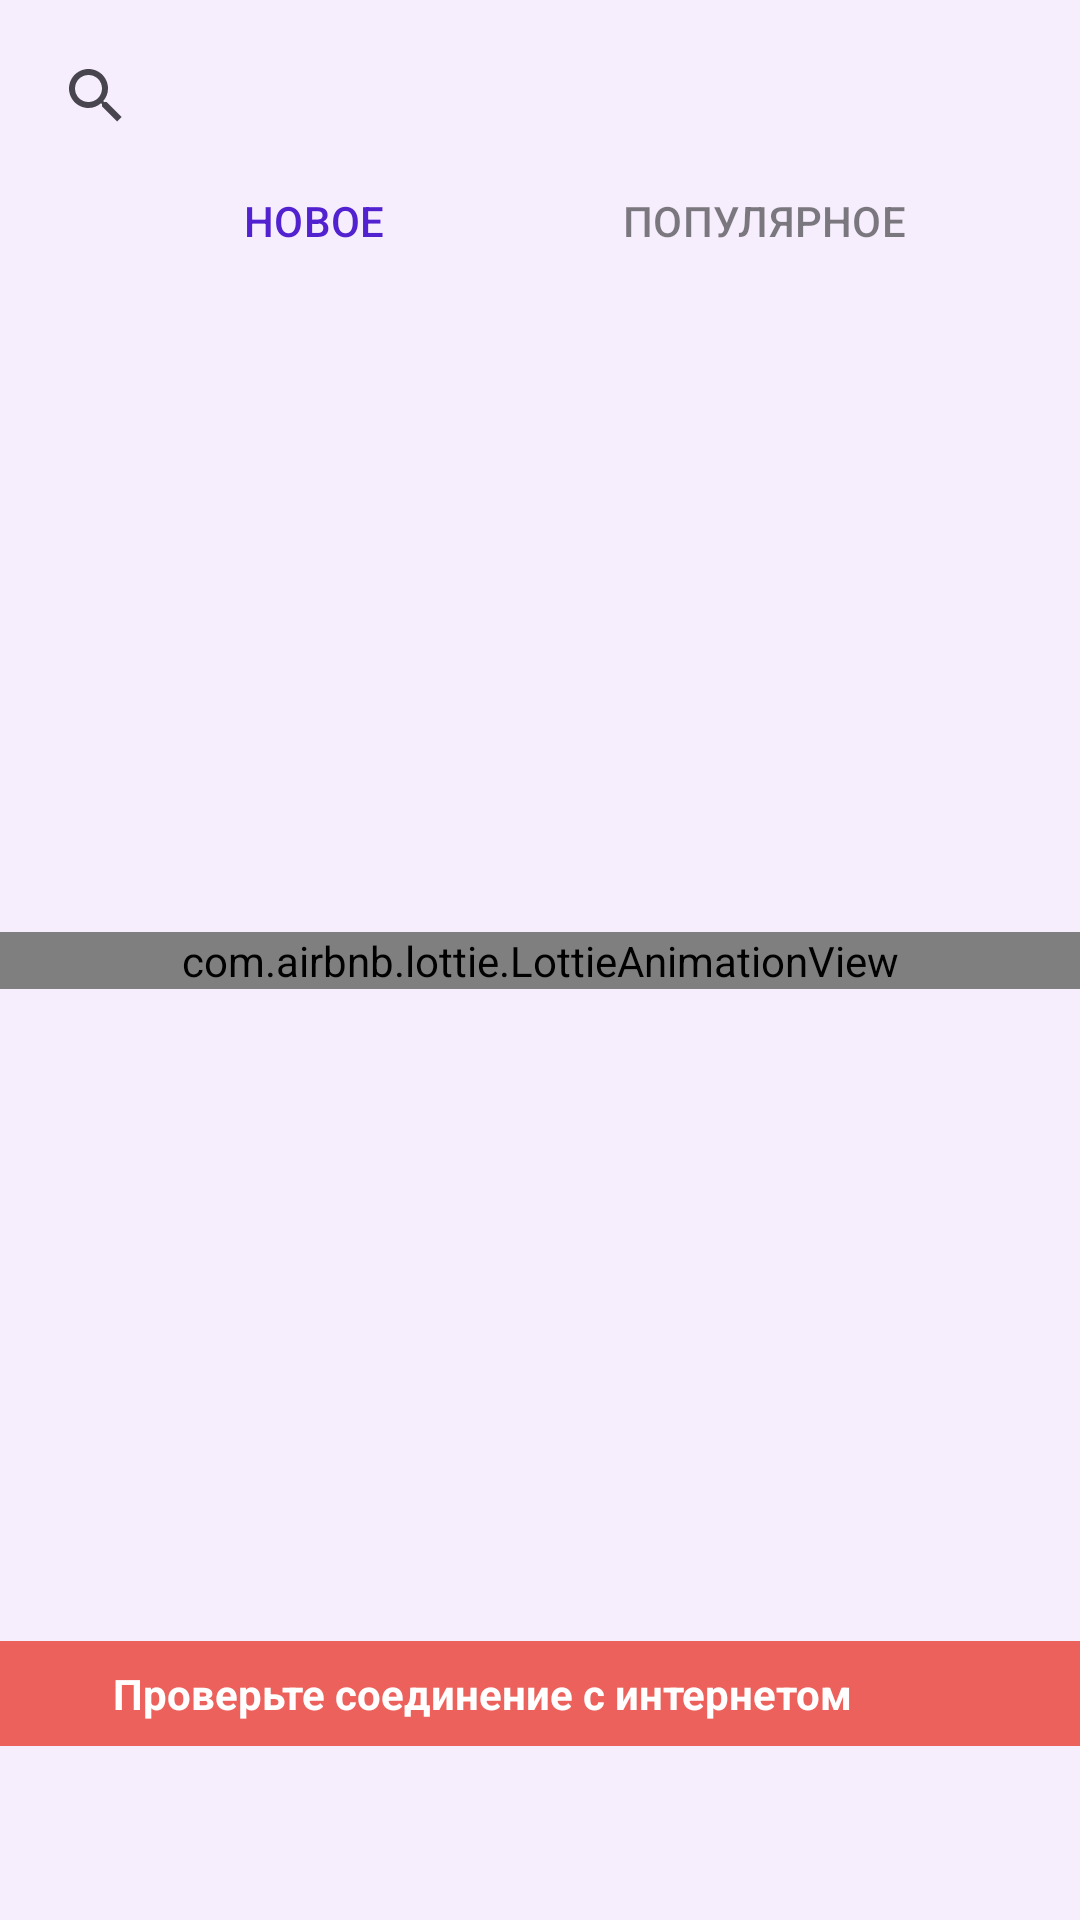

Write the Android layout XML for this screen, with the resource values it uses.
<!-- AndroidManifest.xml: application theme Theme.MyNewHumblr -->
<!-- res/layout/fragment_subreddits.xml -->
<?xml version="1.0" encoding="utf-8"?>
<androidx.constraintlayout.widget.ConstraintLayout xmlns:android="http://schemas.android.com/apk/res/android"
    xmlns:app="http://schemas.android.com/apk/res-auto"
    xmlns:tools="http://schemas.android.com/tools"
    android:layout_width="match_parent"
    android:layout_height="match_parent"
    android:background="@color/blue_alfa4"
    tools:context=".ui.subreddits_fragment.SubredditsFragment">

    <androidx.appcompat.widget.SearchView
        android:id="@+id/search_view"
        android:layout_width="match_parent"
        android:layout_height="wrap_content"
        android:layout_margin="8dp"
        android:background="@drawable/round_corners_20alfa_btn"
        app:iconifiedByDefault="true"
        app:layout_constraintEnd_toEndOf="parent"
        app:layout_constraintStart_toStartOf="parent"
        app:layout_constraintTop_toTopOf="parent"
        app:queryHint="@string/search" />

    <com.google.android.material.tabs.TabLayout
        android:id="@+id/toggle_source"
        style="@style/MyTabLayoutStyle"
        android:layout_marginTop="8dp"
        app:layout_constraintEnd_toEndOf="parent"
        app:layout_constraintStart_toStartOf="parent"
        app:layout_constraintTop_toBottomOf="@id/search_view">

        <com.google.android.material.tabs.TabItem
            android:layout_width="wrap_content"
            android:layout_height="wrap_content"
            android:text="@string/new_tab" />

        <com.google.android.material.tabs.TabItem
            android:layout_width="wrap_content"
            android:layout_height="wrap_content"
            android:text="@string/popular" />

    </com.google.android.material.tabs.TabLayout>

    <androidx.recyclerview.widget.RecyclerView
        android:id="@+id/recycler_view"
        android:layout_width="match_parent"
        android:layout_height="wrap_content"
        android:layout_marginTop="8dp"
        android:layout_marginBottom="63dp"
        app:layoutManager="androidx.recyclerview.widget.LinearLayoutManager"
        app:layout_constrainedHeight="true"
        app:layout_constraintBottom_toBottomOf="parent"
        app:layout_constraintEnd_toEndOf="parent"
        app:layout_constraintStart_toStartOf="parent"
        app:layout_constraintTop_toBottomOf="@id/toggle_source"
        tools:listitem="@layout/item_subreddit" />

    <include
        android:id="@+id/common"
        layout="@layout/common_progress_error" />
</androidx.constraintlayout.widget.ConstraintLayout>
<!-- res/layout/item_subreddit.xml (included above) -->
<?xml version="1.0" encoding="utf-8"?>
<com.google.android.material.card.MaterialCardView xmlns:android="http://schemas.android.com/apk/res/android"
    xmlns:app="http://schemas.android.com/apk/res-auto"
    xmlns:tools="http://schemas.android.com/tools"
    android:layout_width="match_parent"
    android:layout_height="wrap_content"
    android:layout_marginHorizontal="4dp"
    android:layout_marginTop="4dp"
    app:cardCornerRadius="16dp"
    app:cardPreventCornerOverlap="true"
    app:strokeColor="@color/grey"
    app:strokeWidth="2dp"
    android:id="@+id/full_subreddit_card">

    <LinearLayout
        android:layout_width="match_parent"
        android:layout_height="match_parent"
        android:orientation="vertical">

        <LinearLayout
            android:layout_width="match_parent"
            android:layout_height="match_parent"
            android:orientation="horizontal">

            <ImageView
                android:id="@+id/subreddit_image"
                android:layout_width="40dp"
                android:layout_height="40dp"
                android:src="@drawable/ic_r_humblr"
                android:layout_gravity="center"
                android:layout_margin="16dp" />

            <TextView
                android:id="@+id/subreddit_title"
                android:layout_width="0dp"
                android:layout_height="wrap_content"
                android:layout_margin="16dp"
                android:layout_weight="1"
                tools:text="Subreddit Title"
                android:textSize="24sp" />

            <androidx.appcompat.widget.AppCompatImageButton
                android:id="@+id/subscribe_button"
                android:layout_width="wrap_content"
                android:layout_height="wrap_content"
                android:layout_gravity="center_vertical"
                android:layout_margin="16dp"
                android:backgroundTint="@color/white"
                android:src="@drawable/selector_subscribe"
                tools:ignore="SpeakableTextPresentCheck,TouchTargetSizeCheck" />

        </LinearLayout>



    </LinearLayout>
</com.google.android.material.card.MaterialCardView>
<!-- res/layout/common_progress_error.xml (included above) -->
<?xml version="1.0" encoding="utf-8"?>
<androidx.constraintlayout.widget.ConstraintLayout xmlns:android="http://schemas.android.com/apk/res/android"
    android:layout_width="match_parent"
    android:layout_height="match_parent"
    xmlns:app="http://schemas.android.com/apk/res-auto">

    <com.airbnb.lottie.LottieAnimationView
        android:id="@+id/progress_bar"
        android:layout_width="match_parent"
        android:layout_height="wrap_content"
        app:layout_constraintBottom_toBottomOf="parent"
        app:layout_constraintTop_toTopOf="parent"
        app:lottie_autoPlay="true"
        app:lottie_loop="true"
        app:lottie_rawRes="@raw/progressbar"
        app:lottie_speed="3" />

    <androidx.constraintlayout.widget.ConstraintLayout
        android:id="@+id/error"
        android:layout_width="match_parent"
        android:layout_height="wrap_content"
        android:layout_marginBottom="58dp"
        android:background="@color/red"
        android:paddingVertical="8dp"
        app:layout_constraintBottom_toBottomOf="parent"
        app:layout_constraintEnd_toEndOf="parent"
        app:layout_constraintStart_toStartOf="parent">

        <TextView
            android:id="@+id/text_view"
            android:layout_width="wrap_content"
            android:layout_height="wrap_content"
            android:text="@string/no_connection"
            android:textColor="@color/white"
            android:textStyle="bold"
            app:layout_constraintBottom_toBottomOf="parent"
            app:layout_constraintEnd_toStartOf="@+id/image_view"
            app:layout_constraintStart_toStartOf="parent"
            app:layout_constraintTop_toTopOf="parent" />

        <ImageView
            android:id="@+id/image_view"
            android:layout_width="wrap_content"
            android:layout_height="wrap_content"
            android:src="@drawable/ic_internet_off"
            app:layout_constraintBottom_toBottomOf="parent"
            app:layout_constraintEnd_toEndOf="parent"
            app:layout_constraintStart_toEndOf="@+id/text_view"
            app:layout_constraintTop_toTopOf="parent"
            app:tint="@color/white" />
    </androidx.constraintlayout.widget.ConstraintLayout>

</androidx.constraintlayout.widget.ConstraintLayout>
<!-- resources referenced by this layout -->
<resources>
  <color name="blue_alfa4">#0A5222D0</color>
  <color name="grey">#C4C4C4</color>
  <color name="red">#EC615B</color>
  <color name="white">#FFFFFFFF</color>
  <string name="new_tab">Новое</string>
  <string name="no_connection">Проверьте соединение с интернетом</string>
  <string name="popular">Популярное</string>
  <string name="search">Поиск</string>
  <style name="MyTabLayoutStyle" parent="Widget.Design.TabLayout">
          <item name="android:textSize">12sp</item>
          <item name="tabSelectedTextColor">@color/blue</item>
          <item name="tabTextColor">@color/black_alfa50</item>
          <item name="tabIndicatorAnimationMode">elastic</item>
          <item name="tabIndicator">@null</item>
          <item name="tabMode">fixed</item>
          <item name="tabMinWidth">150dp</item>
          <item name="android:layout_height">16dp</item>
          <item name="android:layout_width">wrap_content</item>
      </style>
  <style name="Theme.MyNewHumblr" parent="Base.Theme.MyNewHumblr" />
  <color name="blue">#5222D0</color>
  <color name="black_alfa50">#80000000</color>
  <style name="Base.Theme.MyNewHumblr" parent="Theme.Material3.DayNight.NoActionBar">
          
          
      </style>
</resources>
